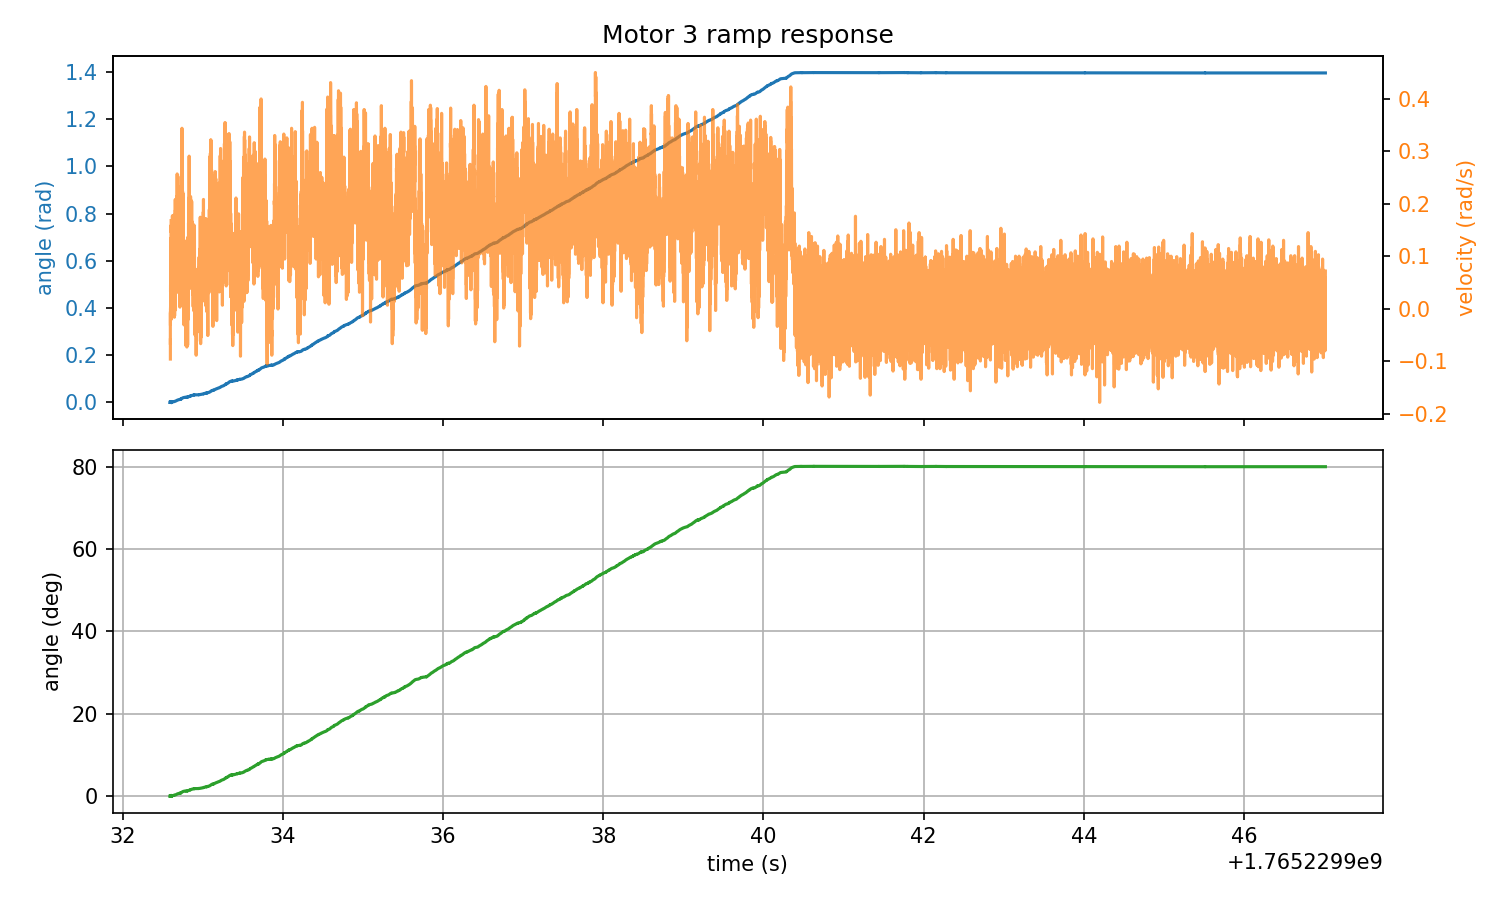

The table this chart was drawn from, first rows:
timestamp, angle_rad, angle_deg, velocity_rad_s, torque_Nm
1765229933, -0.000381, -0.02186, 0.06455, -0.000183
1765229933, , , , 
1765229933, -0.000381, -0.02186, -0.007782, -0.000183
1765229933, -0.000381, -0.02186, -0.06546, -0.000183
1765229933, , , , 
1765229933, -0.000381, -0.02186, -0.09567, -0.000183
1765229933, -0.000381, -0.02186, -0.05905, -0.000183
1765229933, , , , 
1765229933, -0.000381, -0.02186, -0.02884, -0.000183
1765229933, -0.000381, -0.02186, -0.01053, 0.01044
1765229933, , , , 
1765229933, -0.000381, -0.02186, -0.000458, 0.005310
1765229933, -0.000381, -0.02186, 0.000458, -0.000183
1765229933, , , , 
1765229933, -0.000381, -0.02186, 0.03525, 0.03973
1765229933, 0.000000, 0.000000, 0.04257, 0.05548
1765229933, , , , 
1765229933, -0.000381, -0.02186, 0.07919, 0.04157
1765229933, 0.000000, 0.000000, 0.09293, -0.000183
1765229933, , , , 
1765229933, 0.000000, 0.000000, 0.114, -0.000183
1765229933, 0.000000, 0.000000, 0.09934, -0.000183
1765229933, , , , 
1765229933, 0.000000, 0.000000, 0.05631, -0.000183
1765229933, 0.000000, 0.000000, 0.0975, -0.000183
1765229933, , , , 
1765229933, 0.000000, 0.000000, 0.1012, 0.008606
1765229933, 0.000000, 0.000000, 0.09934, -0.000183
1765229933, , , , 
1765229933, 0.000000, 0.000000, 0.04807, -0.000183
1765229933, 0.000000, 0.000000, 0.08743, -0.000183
1765229933, , , , 
1765229933, 0.000000, 0.000000, 0.07645, -0.000183
1765229933, 0.000000, 0.000000, 0.08743, -0.000183
1765229933, , , , 
1765229933, 0.000000, 0.000000, 0.08286, 0.005310
1765229933, 0.000000, 0.000000, 0.06729, -0.000183
1765229933, , , , 
1765229933, 0.000381, 0.02186, 0.1131, -0.000183
1765229933, 0.000381, 0.02186, 0.157, -0.000183
1765229933, , , , 
1765229933, 0.000381, 0.02186, 0.1332, -0.000183
1765229933, 0.000000, 0.000000, 0.05173, 0.002747
1765229933, , , , 
1765229933, 0.000381, 0.02186, 0.007782, -0.000183
1765229933, 0.000381, 0.02186, 0.03159, -0.000183
1765229933, 0.000381, 0.02186, 0.1085, -0.000183
1765229933, , , , 
1765229933, 0.000381, 0.02186, 0.168, -0.000183
1765229933, 0.000381, 0.02186, 0.1479, -0.000183
1765229933, , , , 
1765229933, 0.000381, 0.02186, 0.05173, -0.000183
1765229933, 0.000381, 0.02186, 0.002289, -0.000183
1765229933, , , , 
1765229933, 0.000381, 0.02186, 0.007782, -0.000183
1765229933, 0.000381, 0.02186, -0.01511, 0.01373
1765229933, , , , 
1765229933, 0.000381, 0.02186, 0.0206, -0.000183
1765229933, 0.000381, 0.02186, 0.02243, -0.000183
1765229933, , , , 
... 28,789 more rows
